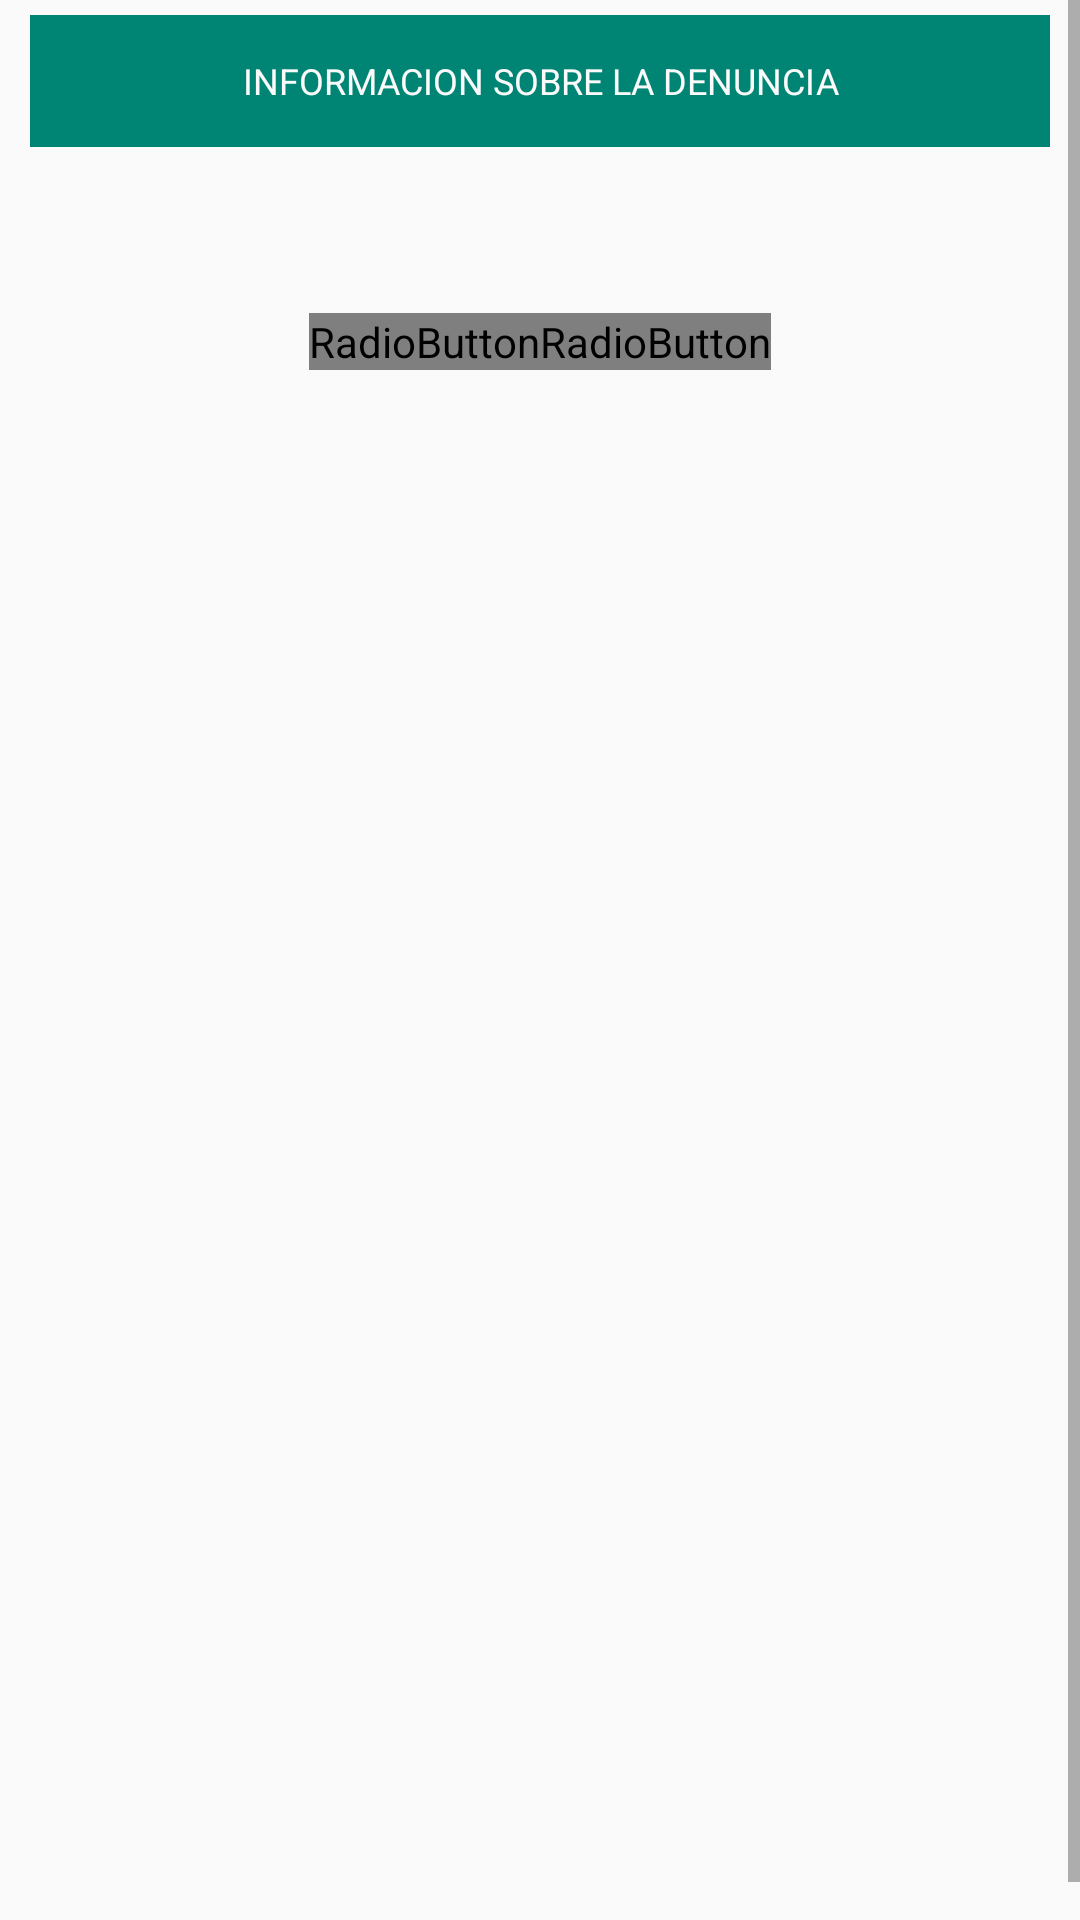

Write the Android layout XML for this screen, with the resource values it uses.
<!-- AndroidManifest.xml: application theme AppTheme -->
<!-- res/layout/fragment_datos_generales.xml -->
<ScrollView
    android:layout_height="fill_parent"
    android:layout_width="fill_parent"
    xmlns:android="http://schemas.android.com/apk/res/android"
    xmlns:tools="http://schemas.android.com/tools"
    tools:context="com.syca.apps.gob.denunciamx.ui.ui.DatosGeneralesFragment"
    >
<LinearLayout
    android:layout_width="match_parent"
    android:layout_height="match_parent"
    android:orientation="vertical">

    <LinearLayout
        android:layout_width="fill_parent"
        android:layout_height="fill_parent"
        android:paddingRight="5dp"
        android:paddingLeft="5dp">

            <LinearLayout
                android:layout_width="fill_parent"
                android:layout_height="fill_parent"
                android:orientation="vertical">

                    <TextView
                        android:layout_width="fill_parent"
                        android:layout_height="44dp"
                        android:textSize="12dp"
                        android:gravity="center"
                        android:text="@string/title_datos_generales"
                        android:layout_margin="5dp"
                        android:textColor="#fafafa"
                        android:textColorHint="#fafafa"
                        android:background="@color/verde"/>
                    <TextView
                            android:layout_width="fill_parent"
                            android:layout_height="wrap_content"
                            android:gravity="center"
                            android:text="@string/title_desea_presentar_su_queja"
                            android:layout_margin="5dp"
                            android:textColorHint="#fafafa"
                            android:textColor="#fafafa"/>





                    <RadioGroup
                        android:layout_width="fill_parent"
                        android:layout_height="wrap_content"
                        android:gravity="center"
                        android:orientation="horizontal"
                        android:layout_margin="5dp"
                        android:id="@+id/denuncia_tipo_radio"
                        android:checkedButton="@+id/denuncia_publica_positive"
                        >

                       <RadioButton
                           android:layout_width="wrap_content"
                           android:layout_height="fill_parent"
                           android:text="SI"
                           android:textColor="#fafafa"
                           android:button="@drawable/denunciamx_btn_radio_holo_light"
                           android:id="@+id/denuncia_publica_positive"
                           />
                        <RadioButton
                            android:layout_width="wrap_content"
                            android:layout_height="fill_parent"
                            android:text="NO"
                            android:textColor="#fafafa"
                            android:button="@drawable/denunciamx_btn_radio_holo_light"
                            android:id="@+id/denuncia_publica_negative"/>
                        </RadioGroup>

                <TextView
                    android:layout_width="fill_parent"
                    android:layout_height="wrap_content"
                    android:text="@string/title_quiero_denunciar_a"
                    android:padding="5dp"
                    android:textSize="20dp"
                    android:textStyle="bold"
                    android:textColor="#fafafa"/>

                <Spinner
                    android:layout_width="fill_parent"
                    android:layout_height="wrap_content"
                    android:id="@+id/spinner_dependencias"
                    android:textColor="#fafafa"
                    android:background="@android:color/transparent"
                    android:popupBackground="@color/verde"
                    android:spinnerMode="dialog"
                    android:padding="5dp"
                    android:layout_marginBottom="10dp"
                    android:dropDownSelector="@color/verde"

                    >

                    </Spinner>

                <EditText
                    android:id="@+id/que_denuncia_edit_text"
                    android:layout_width="fill_parent"
                    android:layout_height="64dp"
                    android:hint="@string/title_que"
                    android:isScrollContainer="true"
                    android:minLines="3"
                    android:maxLines="5"
                    android:padding="5dp"
                    android:textColorHint="#fafafa"
                    android:textAppearance="@android:style/TextAppearance.Small"
                    android:textColor="#fafafa"
                    android:background="@drawable/rectangle_edit_text"
                    android:layout_marginBottom="10dp"
                    android:textCursorDrawable="@null"
                    />
                <EditText
                    android:id="@+id/donde_denuncia_edit_text"
                    android:layout_width="fill_parent"
                    android:layout_height="64dp"
                    android:hint="@string/title_donde"
                    android:isScrollContainer="true"
                    android:minLines="3"
                    android:maxLines="5"
                    android:textColorHint="#fafafa"
                    android:textAppearance="@android:style/TextAppearance.Small"
                    android:textColor="#fafafa"
                    android:background="@drawable/rectangle_edit_text"
                    android:layout_marginBottom="10dp"
                    android:textCursorDrawable="@null"/>

                <LinearLayout
                    android:layout_width="fill_parent"
                    android:layout_height="64dp"
                    android:orientation="horizontal"
                    android:layout_marginBottom="10dp"

                    >


                    <EditText
                        android:id="@+id/cuando_fecha_denuncia_edit_text"
                        android:layout_width="0dp"
                        android:layout_weight="1"
                        android:layout_height="64dp"
                        android:hint="@string/title_cuando_fecha"
                        android:isScrollContainer="true"
                        android:minLines="3"
                        android:maxLines="5"
                        android:textColorHint="#fafafa"
                        android:textColor="#fafafa"
                        android:textAppearance="@android:style/TextAppearance.Small"
                        android:background="@drawable/rectangle_edit_text"
                        android:textCursorDrawable="@null"
                        android:padding="5dp"
                        android:layout_marginRight="2dp"
                        android:clickable="false"
                        android:cursorVisible="false"
                        android:focusable="false"
                        android:focusableInTouchMode="false"/>

                    <EditText
                        android:id="@+id/cuando_hora_denuncia_edit_text"
                        android:layout_width="0dp"
                        android:layout_weight="1"
                        android:layout_height="64dp"
                        android:hint="@string/title_cuando_hora"
                        android:isScrollContainer="true"
                        android:minLines="3"
                        android:maxLines="5"
                        android:textColorHint="#fafafa"
                        android:textColor="#fafafa"
                        android:textAppearance="@android:style/TextAppearance.Small"
                        android:background="@drawable/rectangle_edit_text"
                        android:textCursorDrawable="@null"
                        android:padding="5dp"
                        android:layout_marginLeft="2dp"
                        android:clickable="false"
                        android:cursorVisible="false"
                        android:focusable="false"
                        android:focusableInTouchMode="false"/>

                    </LinearLayout>

                <EditText
                    android:id="@+id/como_denuncia_edit_text"
                    android:layout_width="fill_parent"
                    android:layout_height="64dp"
                    android:hint="@string/title_como"
                    android:isScrollContainer="true"
                    android:minLines="3"
                    android:maxLines="5"
                    android:padding="5dp"
                    android:textColorHint="#fafafa"
                    android:textColor="#fafafa"
                    android:textAppearance="@android:style/TextAppearance.Small"
                    android:background="@drawable/rectangle_edit_text"
                    android:layout_marginBottom="10dp"
                    android:textCursorDrawable="@null"/>
                <EditText
                    android:id="@+id/quienes_denuncia_edit_text"
                    android:layout_width="fill_parent"
                    android:layout_height="64dp"
                    android:hint="@string/title_quienes"
                    android:isScrollContainer="true"
                    android:minLines="3"
                    android:maxLines="5"
                    android:padding="5dp"
                    android:textColorHint="#fafafa"
                    android:textColor="#fafafa"
                    android:textAppearance="@android:style/TextAppearance.Small"
                    android:background="@drawable/rectangle_edit_text"
                    android:layout_marginBottom="10dp"
                    android:textCursorDrawable="@null"/>
                <EditText
                    android:id="@+id/servicio_denuncia_edit_text"
                    android:layout_width="fill_parent"
                    android:layout_height="64dp"
                    android:hint="@string/title_que_servicio"
                    android:isScrollContainer="true"
                    android:minLines="3"
                    android:maxLines="5"
                    android:padding="5dp"
                    android:textColorHint="#fafafa"
                    android:textColor="#fafafa"
                    android:textAppearance="@android:style/TextAppearance.Small"
                    android:background="@drawable/rectangle_edit_text"
                    android:layout_marginBottom="10dp"
                    android:textCursorDrawable="@null"/>

            </LinearLayout>

    </LinearLayout>

</LinearLayout>
</ScrollView>
<!-- resources referenced by this layout -->
<resources>
  <color name="verde">#008574</color>
  <!-- drawable denunciamx_btn_radio_holo_light: vector/xml drawable (drawable, 2265 chars, omitted) -->
  <!-- drawable rectangle_edit_text (drawable) -->
  <?xml version="1.0" encoding="utf-8"?>
  <shape xmlns:android="http://schemas.android.com/apk/res/android"
      android:shape="rectangle">
  
      <solid android:color="@android:color/transparent"></solid>
      <stroke android:color="#fafafa"
          android:width="1dp"></stroke>
  
  </shape>
  <string name="title_como">¿CÓMO SE LLEVARON A CABO ?  </string>
  <string name="title_cuando_fecha">FECHA DE LOS HECHOS</string>
  <string name="title_cuando_hora">HORA DE LOS HECHOS</string>
  <string name="title_datos_generales">INFORMACION SOBRE LA DENUNCIA</string>
  <string name="title_desea_presentar_su_queja">¿DESEA PRESENTAR SU DENUNCIA DE MANERA ANÓNIMA?</string>
  <string name="title_donde">¿DÓNDE SUCEDIERON LOS HECHOS QUE DENUNCIA?  </string>
  <string name="title_que">¿QUÉ LE PASÓ, QUÉ VIO O DE QUÉ SE ENTERÓ? </string>
  <string name="title_que_servicio">¿QUÉ TRÁMITE O SERVICIO PRETENDÍA HACER U OBTENER AL MOMENTO EN QUE OCURRIERON LOS HECHOS QUE DENUNCIA ?  </string>
  <string name="title_quienes">¿QUIÉNES LO HICIERON ? </string>
  <string name="title_quiero_denunciar_a">QUIERO DENUNCIAR A UN FUNCIONARIO(S) QUE TRABAJA EN:</string>
  <style name="AppTheme" parent="Theme.AppCompat.Light.DarkActionBar">
          
      </style>
</resources>
